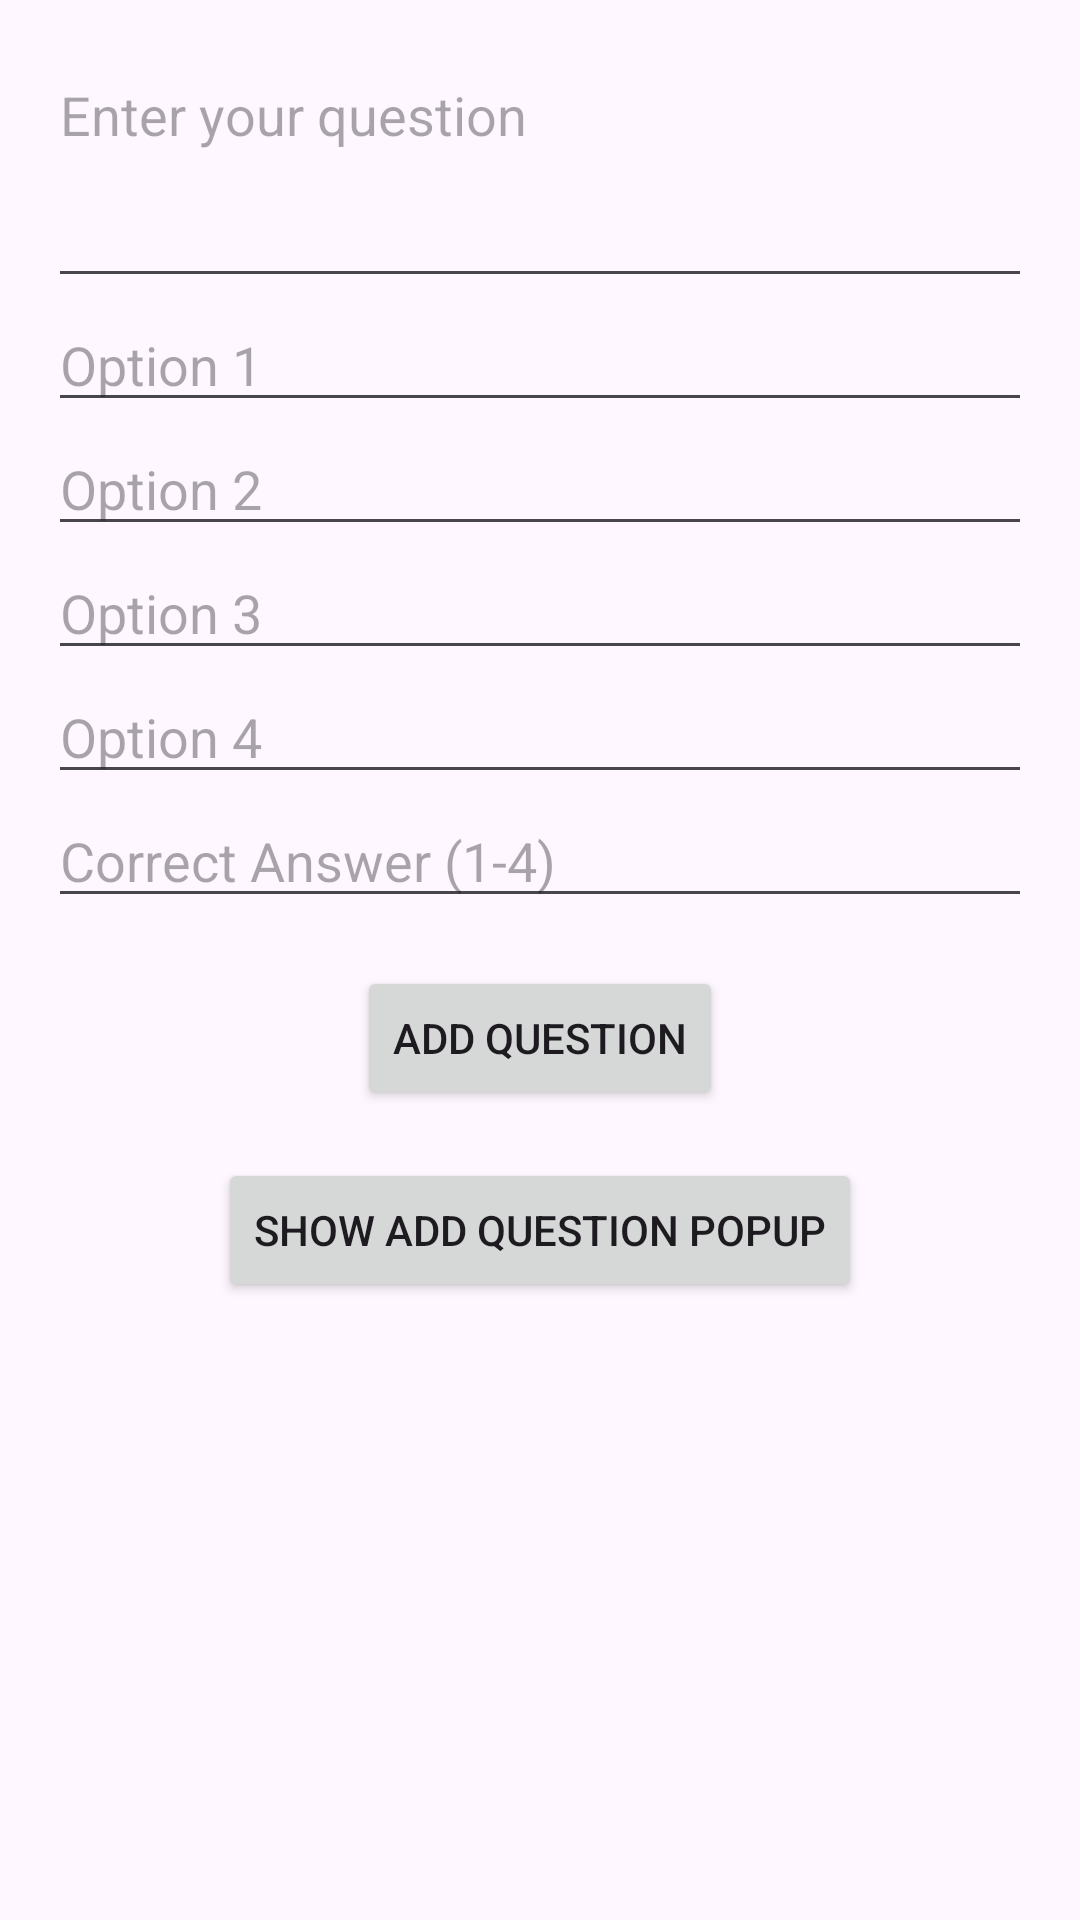

The Android layout XML behind this screen, and the referenced resources:
<!-- AndroidManifest.xml: application theme Theme.QuizMate -->
<!-- res/layout/activity_add_question.xml -->
<?xml version="1.0" encoding="utf-8"?>
<LinearLayout xmlns:android="http://schemas.android.com/apk/res/android"
    android:layout_width="match_parent"
    android:layout_height="match_parent"
    android:orientation="vertical"
    android:padding="16dp">

    <EditText
        android:id="@+id/et_question"
        android:layout_width="match_parent"
        android:layout_height="wrap_content"
        android:hint="Enter your question"
        android:inputType="textMultiLine"
        android:gravity="top"
        android:minLines="3" />

    <EditText
        android:id="@+id/et_option1"
        android:layout_width="match_parent"
        android:layout_height="wrap_content"
        android:hint="Option 1" />

    <EditText
        android:id="@+id/et_option2"
        android:layout_width="match_parent"
        android:layout_height="wrap_content"
        android:hint="Option 2" />

    <EditText
        android:id="@+id/et_option3"
        android:layout_width="match_parent"
        android:layout_height="wrap_content"
        android:hint="Option 3" />

    <EditText
        android:id="@+id/et_option4"
        android:layout_width="match_parent"
        android:layout_height="wrap_content"
        android:hint="Option 4" />

    <EditText
        android:id="@+id/et_correct_answer"
        android:layout_width="match_parent"
        android:layout_height="wrap_content"
        android:hint="Correct Answer (1-4)" />

    <Button
        android:id="@+id/btn_add_question"
        android:layout_width="wrap_content"
        android:layout_height="wrap_content"
        android:text="Add Question"
        android:layout_gravity="center_horizontal"
        android:layout_marginTop="16dp" />

    <Button
        android:id="@+id/btn_show_popup"
        android:layout_width="wrap_content"
        android:layout_height="wrap_content"
        android:text="Show Add Question Popup"
        android:layout_gravity="center_horizontal"
        android:layout_marginTop="16dp" />

</LinearLayout>
<!-- resources referenced by this layout -->
<resources>
  <style name="Theme.QuizMate" parent="Base.Theme.QuizMate" />
  <style name="Base.Theme.QuizMate" parent="Theme.Material3.DayNight.NoActionBar">
          
          
      </style>
</resources>
